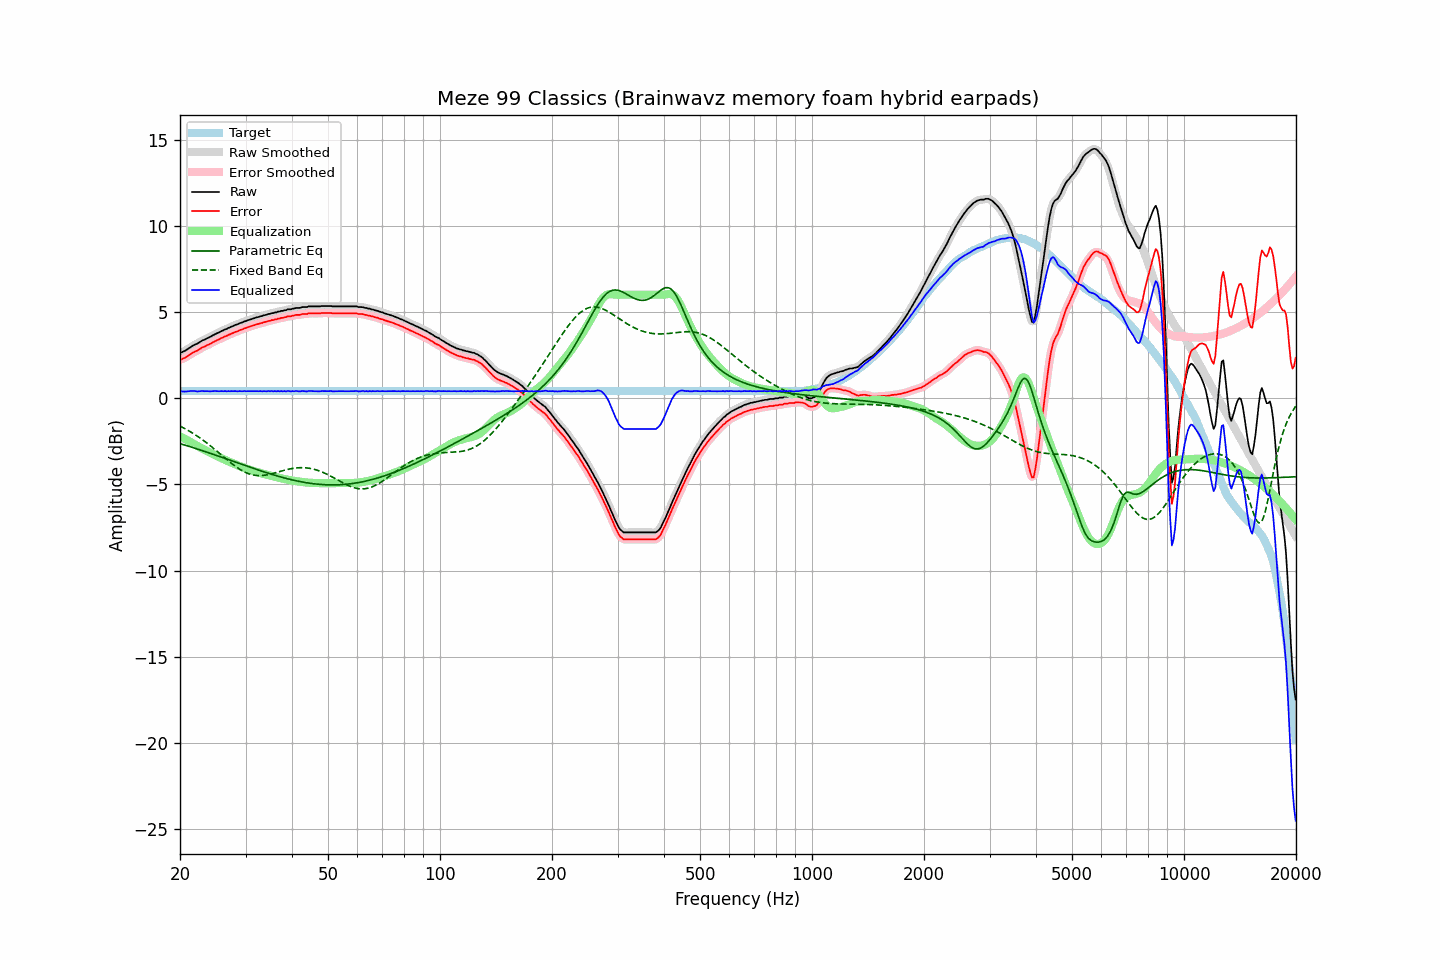

Data behind this chart, as committed beside it:
frequency, raw, error, smoothed, error_smoothed, equalization, parametric_eq, fixed_band_eq, equalized_raw, equalized_smoothed, target
20.00, 2.65, 2.25, 2.64, 2.24, -2.21, -2.64, -1.62, 0.44, 0.43, 0.40
20.20, 2.65, 2.25, 2.67, 2.26, -2.26, -2.66, -1.67, 0.39, 0.41, 0.40
20.40, 2.70, 2.30, 2.70, 2.30, -2.31, -2.69, -1.72, 0.39, 0.39, 0.40
20.61, 2.74, 2.34, 2.74, 2.34, -2.36, -2.72, -1.77, 0.38, 0.38, 0.40
20.81, 2.80, 2.40, 2.80, 2.40, -2.41, -2.75, -1.82, 0.39, 0.39, 0.40
21.02, 2.86, 2.46, 2.86, 2.46, -2.46, -2.78, -1.87, 0.40, 0.40, 0.40
21.23, 2.92, 2.52, 2.92, 2.52, -2.52, -2.81, -1.92, 0.41, 0.41, 0.40
21.44, 2.98, 2.58, 2.98, 2.58, -2.57, -2.84, -1.98, 0.42, 0.42, 0.40
21.66, 3.04, 2.64, 3.04, 2.64, -2.62, -2.87, -2.04, 0.42, 0.42, 0.40
21.87, 3.09, 2.69, 3.09, 2.68, -2.68, -2.90, -2.09, 0.41, 0.41, 0.40
22.09, 3.13, 2.73, 3.13, 2.73, -2.73, -2.93, -2.15, 0.40, 0.40, 0.40
22.31, 3.17, 2.77, 3.18, 2.78, -2.79, -2.96, -2.22, 0.39, 0.39, 0.40
22.54, 3.23, 2.83, 3.23, 2.83, -2.84, -2.99, -2.28, 0.40, 0.40, 0.40
22.76, 3.29, 2.89, 3.29, 2.89, -2.88, -3.02, -2.35, 0.41, 0.41, 0.40
22.99, 3.35, 2.95, 3.34, 2.94, -2.93, -3.05, -2.41, 0.42, 0.41, 0.40
23.22, 3.38, 2.98, 3.39, 2.99, -2.98, -3.08, -2.48, 0.40, 0.41, 0.40
23.45, 3.43, 3.03, 3.43, 3.03, -3.03, -3.11, -2.55, 0.40, 0.41, 0.40
23.69, 3.48, 3.08, 3.48, 3.07, -3.08, -3.14, -2.62, 0.40, 0.40, 0.40
23.92, 3.52, 3.12, 3.52, 3.12, -3.12, -3.17, -2.69, 0.40, 0.40, 0.40
24.16, 3.56, 3.16, 3.57, 3.17, -3.17, -3.20, -2.77, 0.39, 0.40, 0.40
24.40, 3.62, 3.22, 3.62, 3.22, -3.22, -3.24, -2.84, 0.41, 0.40, 0.40
24.65, 3.67, 3.27, 3.67, 3.27, -3.26, -3.27, -2.92, 0.41, 0.41, 0.40
24.89, 3.72, 3.32, 3.72, 3.32, -3.31, -3.30, -3.00, 0.41, 0.41, 0.40
25.14, 3.76, 3.36, 3.76, 3.36, -3.36, -3.33, -3.08, 0.41, 0.41, 0.40
25.39, 3.80, 3.40, 3.81, 3.40, -3.40, -3.36, -3.15, 0.40, 0.40, 0.40
25.65, 3.85, 3.45, 3.85, 3.45, -3.45, -3.40, -3.23, 0.40, 0.40, 0.40
25.91, 3.90, 3.50, 3.90, 3.49, -3.49, -3.43, -3.31, 0.41, 0.41, 0.40
26.16, 3.93, 3.53, 3.94, 3.54, -3.54, -3.46, -3.39, 0.40, 0.40, 0.40
26.43, 3.99, 3.59, 3.98, 3.58, -3.58, -3.49, -3.47, 0.41, 0.40, 0.40
26.69, 4.01, 3.61, 4.02, 3.62, -3.62, -3.53, -3.55, 0.39, 0.40, 0.40
26.96, 4.07, 3.67, 4.07, 3.66, -3.66, -3.56, -3.63, 0.41, 0.40, 0.40
27.23, 4.10, 3.70, 4.10, 3.70, -3.70, -3.59, -3.70, 0.40, 0.40, 0.40
27.50, 4.15, 3.75, 4.15, 3.75, -3.74, -3.63, -3.78, 0.41, 0.41, 0.40
27.77, 4.18, 3.78, 4.19, 3.78, -3.78, -3.66, -3.85, 0.40, 0.41, 0.40
28.05, 4.23, 3.83, 4.23, 3.82, -3.82, -3.69, -3.92, 0.41, 0.41, 0.40
28.33, 4.26, 3.86, 4.26, 3.86, -3.86, -3.72, -3.99, 0.40, 0.40, 0.40
28.62, 4.29, 3.89, 4.30, 3.90, -3.90, -3.76, -4.05, 0.40, 0.40, 0.40
28.90, 4.34, 3.94, 4.33, 3.93, -3.93, -3.79, -4.11, 0.41, 0.40, 0.40
29.19, 4.37, 3.97, 4.37, 3.97, -3.97, -3.82, -4.17, 0.40, 0.40, 0.40
29.48, 4.40, 4.00, 4.41, 4.01, -4.00, -3.86, -4.22, 0.40, 0.41, 0.40
29.78, 4.45, 4.05, 4.44, 4.04, -4.04, -3.89, -4.27, 0.41, 0.40, 0.40
30.08, 4.47, 4.07, 4.48, 4.07, -4.07, -3.92, -4.32, 0.40, 0.41, 0.40
30.38, 4.51, 4.11, 4.51, 4.11, -4.11, -3.95, -4.36, 0.41, 0.41, 0.40
30.68, 4.54, 4.14, 4.54, 4.14, -4.14, -3.99, -4.39, 0.40, 0.40, 0.40
30.99, 4.57, 4.17, 4.57, 4.17, -4.17, -4.02, -4.42, 0.40, 0.40, 0.40
31.30, 4.60, 4.20, 4.60, 4.20, -4.20, -4.05, -4.44, 0.40, 0.40, 0.40
31.61, 4.63, 4.23, 4.63, 4.23, -4.23, -4.08, -4.46, 0.40, 0.40, 0.40
31.93, 4.66, 4.26, 4.66, 4.26, -4.26, -4.11, -4.48, 0.40, 0.40, 0.40
32.24, 4.69, 4.29, 4.69, 4.29, -4.29, -4.15, -4.49, 0.41, 0.41, 0.40
32.57, 4.71, 4.31, 4.72, 4.31, -4.31, -4.18, -4.49, 0.40, 0.40, 0.40
32.89, 4.75, 4.35, 4.74, 4.34, -4.34, -4.21, -4.49, 0.41, 0.40, 0.40
33.22, 4.76, 4.36, 4.77, 4.37, -4.37, -4.24, -4.48, 0.40, 0.40, 0.40
33.55, 4.80, 4.40, 4.80, 4.39, -4.39, -4.27, -4.48, 0.41, 0.40, 0.40
33.89, 4.82, 4.42, 4.82, 4.42, -4.42, -4.30, -4.46, 0.40, 0.40, 0.40
34.23, 4.84, 4.44, 4.85, 4.44, -4.44, -4.33, -4.45, 0.40, 0.40, 0.40
34.57, 4.88, 4.48, 4.87, 4.47, -4.47, -4.36, -4.43, 0.41, 0.41, 0.40
34.92, 4.89, 4.49, 4.90, 4.49, -4.49, -4.39, -4.41, 0.40, 0.41, 0.40
35.27, 4.93, 4.53, 4.92, 4.52, -4.52, -4.42, -4.39, 0.42, 0.41, 0.40
35.62, 4.93, 4.53, 4.94, 4.54, -4.54, -4.44, -4.36, 0.39, 0.40, 0.40
35.97, 4.97, 4.57, 4.97, 4.56, -4.56, -4.47, -4.34, 0.41, 0.40, 0.40
... 635 more rows
